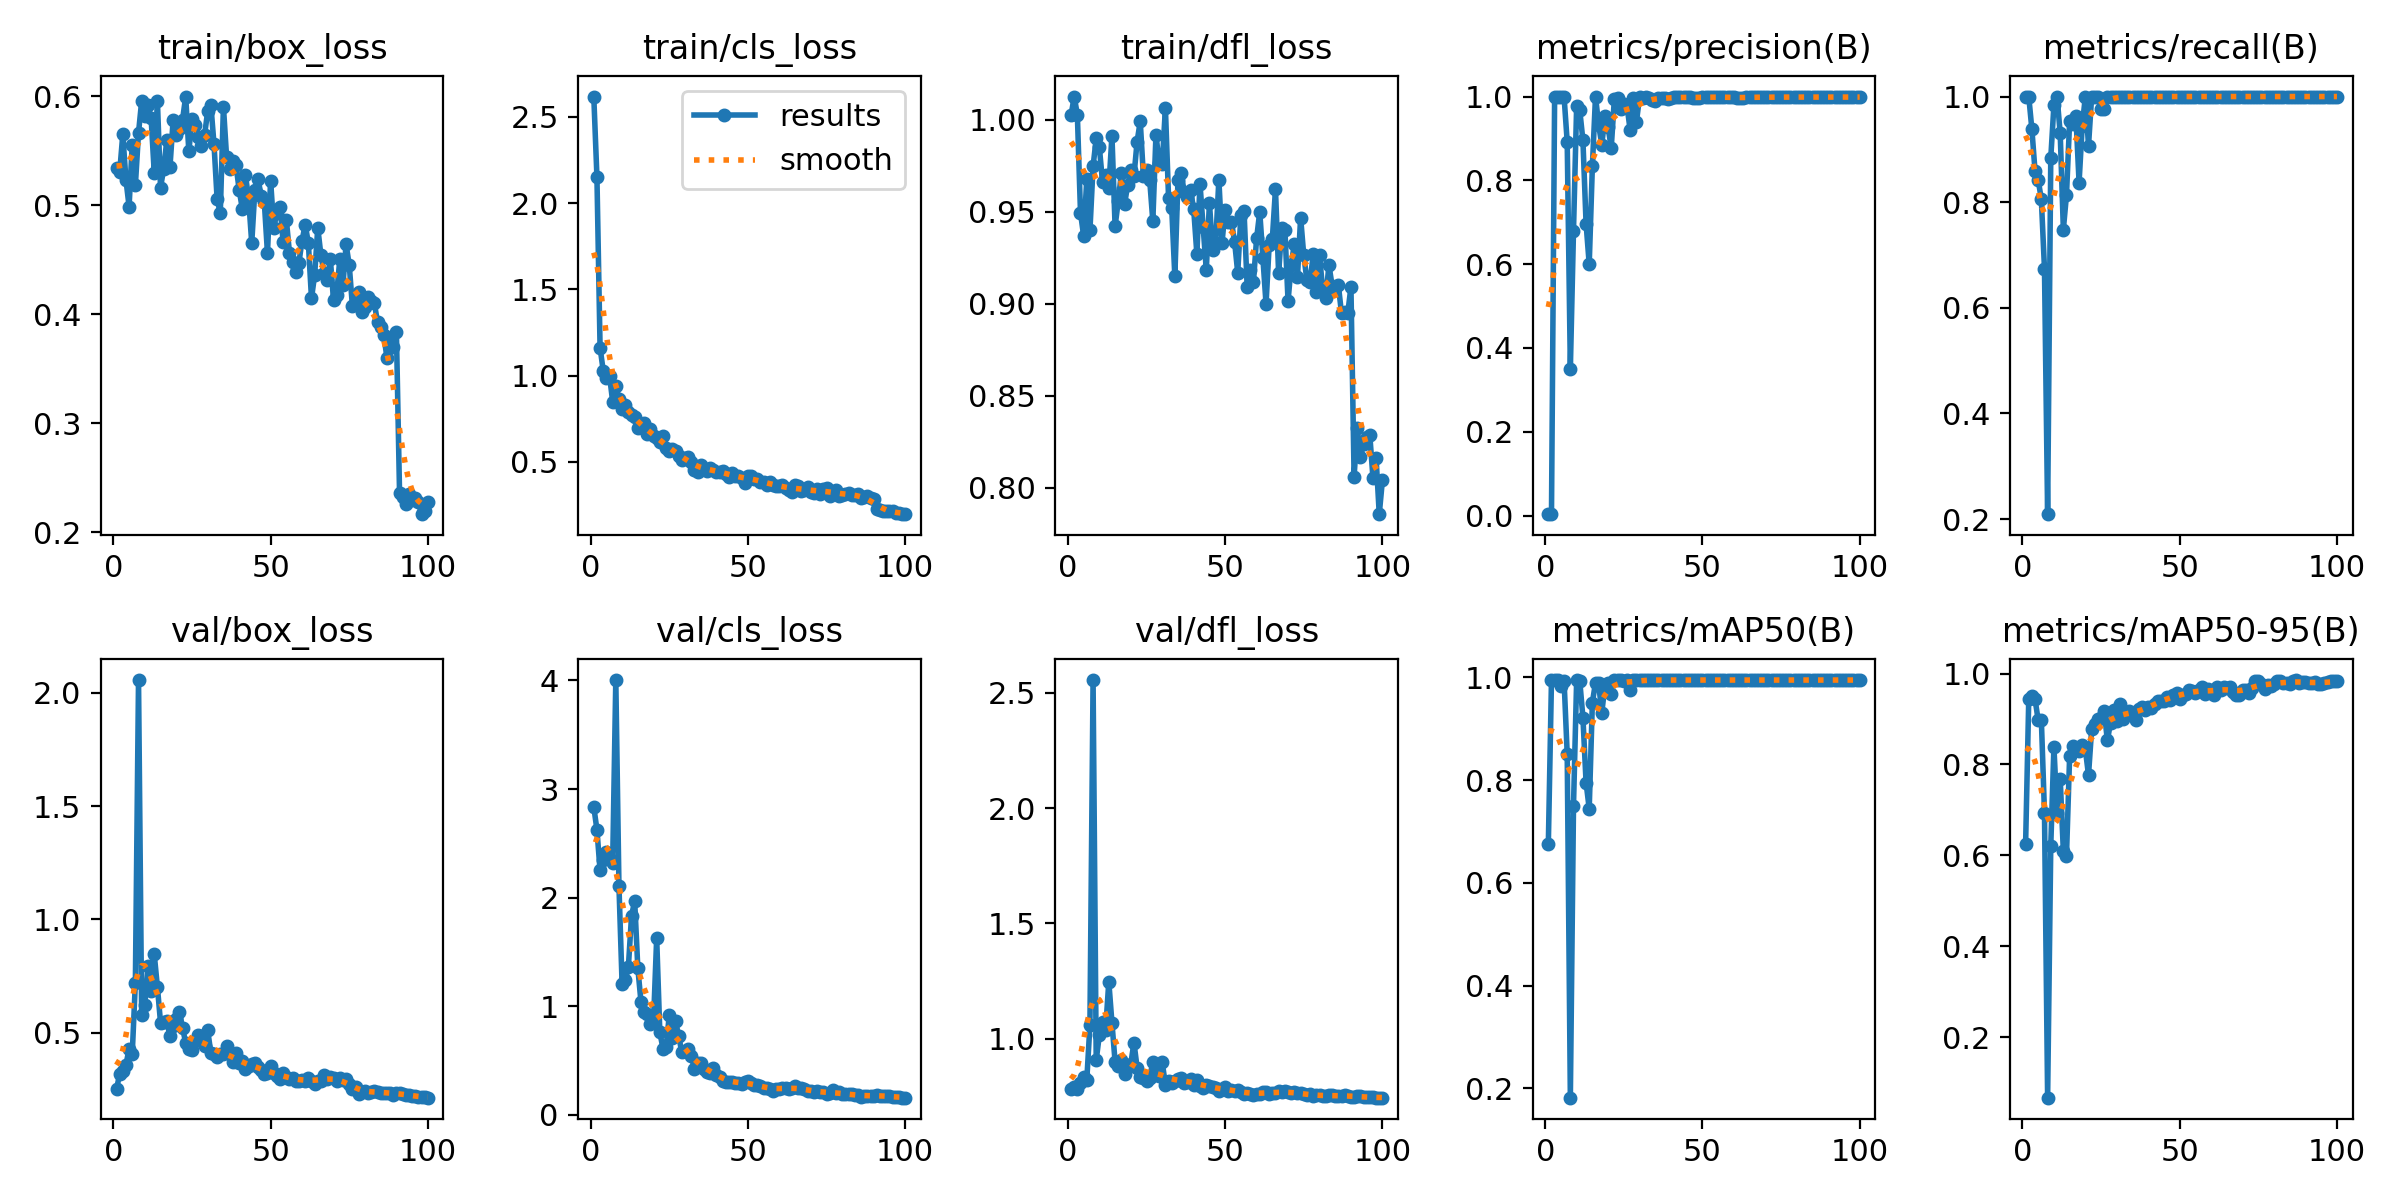

The table this chart was drawn from, first rows:
epoch, time, train/box_loss, train/cls_loss, train/dfl_loss, metrics/precision(B), metrics/recall(B), metrics/mAP50(B), metrics/mAP50-95(B), val/box_loss, val/cls_loss, val/dfl_loss, lr/pg0, lr/pg1, lr/pg2
1, 5.104, 0.5345, 2.617, 1.002, 0.00333, 1, 0.6755, 0.6256, 0.2492, 2.835, 0.7812, 8e-05, 8e-05, 8e-05
2, 6.711, 0.5302, 2.153, 1.013, 0.00333, 1, 0.995, 0.944, 0.3181, 2.625, 0.7927, 0.0001782, 0.0001782, 0.0001782
3, 8.342, 0.5653, 1.162, 1.003, 1, 0.9376, 0.995, 0.9514, 0.3289, 2.25, 0.7835, 0.0002745, 0.0002745, 0.0002745
4, 10, 0.5235, 1.028, 0.9496, 1, 0.8586, 0.995, 0.9436, 0.3572, 2.344, 0.8095, 0.0003687, 0.0003687, 0.0003687
5, 11.66, 0.499, 0.9853, 0.9369, 1, 0.8422, 0.9835, 0.8972, 0.4287, 2.419, 0.8331, 0.000461, 0.000461, 0.000461
6, 13.32, 0.5559, 0.999, 0.9678, 1, 0.8053, 0.9941, 0.8988, 0.4057, 2.354, 0.8208, 0.0005513, 0.0005513, 0.0005513
7, 14.93, 0.5187, 0.8496, 0.9399, 0.8919, 0.6744, 0.8511, 0.694, 0.7212, 2.315, 1.06, 0.0006396, 0.0006396, 0.0006396
8, 16.54, 0.5667, 0.9421, 0.9747, 0.35, 0.2093, 0.1819, 0.06679, 2.057, 4.004, 2.555, 0.0007259, 0.0007259, 0.0007259
9, 18.15, 0.596, 0.8641, 0.99, 0.6796, 0.8837, 0.7502, 0.621, 0.5765, 2.109, 0.9073, 0.0008103, 0.0008103, 0.0008103
10, 19.77, 0.5822, 0.8074, 0.9851, 0.9769, 0.9833, 0.9946, 0.8387, 0.6228, 1.206, 1.017, 0.0008927, 0.0008927, 0.0008927
11, 21.33, 0.5918, 0.8296, 0.9664, 0.9667, 1, 0.9929, 0.6934, 0.7945, 1.241, 1.071, 0.0009731, 0.0009731, 0.0009731
12, 22.92, 0.5802, 0.7898, 0.97, 0.8953, 0.9302, 0.9218, 0.7679, 0.6826, 1.363, 1.04, 0.001051, 0.001051, 0.001051
13, 24.48, 0.53, 0.7718, 0.9629, 0.6968, 0.7483, 0.7955, 0.6093, 0.8452, 1.83, 1.247, 0.001128, 0.001128, 0.001128
14, 26.05, 0.5962, 0.7601, 0.9914, 0.5999, 0.8139, 0.7445, 0.5995, 0.7021, 1.971, 1.069, 0.001202, 0.001202, 0.001202
15, 27.62, 0.5163, 0.6953, 0.9421, 0.8334, 0.9535, 0.9512, 0.8191, 0.5442, 1.352, 0.9001, 0.001275, 0.001275, 0.001275
16, 29.21, 0.5337, 0.71, 0.9559, 1, 0.9488, 0.99, 0.8408, 0.5449, 1.042, 0.8829, 0.001345, 0.001345, 0.001345
17, 30.77, 0.5597, 0.726, 0.9709, 0.9324, 0.9629, 0.9883, 0.8353, 0.5499, 0.946, 0.9083, 0.001414, 0.001414, 0.001414
18, 32.4, 0.5354, 0.6636, 0.9541, 0.885, 0.8372, 0.9315, 0.8292, 0.4844, 0.928, 0.8491, 0.00148, 0.00148, 0.00148
19, 33.99, 0.5782, 0.6894, 0.9646, 0.953, 0.9443, 0.9846, 0.8426, 0.5282, 0.8313, 0.8782, 0.001545, 0.001545, 0.001545
20, 35.55, 0.5645, 0.6522, 0.9729, 0.927, 1, 0.99, 0.8331, 0.5589, 0.8655, 0.8917, 0.001608, 0.001608, 0.001608
21, 37.12, 0.5698, 0.6354, 0.9695, 0.8772, 0.907, 0.9685, 0.7764, 0.5919, 1.627, 0.9835, 0.001604, 0.001604, 0.001604
22, 38.65, 0.5786, 0.613, 0.9882, 0.9951, 1, 0.995, 0.878, 0.521, 0.7586, 0.875, 0.001584, 0.001584, 0.001584
23, 40.21, 0.5999, 0.647, 0.9993, 0.9971, 1, 0.995, 0.8897, 0.4545, 0.6094, 0.8328, 0.001564, 0.001564, 0.001564
24, 41.77, 0.5496, 0.5826, 0.9695, 0.9715, 1, 0.9946, 0.8992, 0.4275, 0.622, 0.829, 0.001545, 0.001545, 0.001545
25, 43.3, 0.579, 0.5638, 0.9728, 0.982, 0.9767, 0.9933, 0.9021, 0.4211, 0.9145, 0.8185, 0.001525, 0.001525, 0.001525
26, 44.88, 0.5735, 0.5772, 0.9675, 0.9787, 0.9767, 0.9946, 0.9171, 0.4609, 0.7023, 0.8302, 0.001505, 0.001505, 0.001505
27, 46.43, 0.563, 0.5605, 0.945, 0.9207, 1, 0.9762, 0.8527, 0.4891, 0.8597, 0.8999, 0.001485, 0.001485, 0.001485
28, 48.04, 0.5548, 0.5333, 0.992, 0.9955, 1, 0.995, 0.8917, 0.4854, 0.7238, 0.8611, 0.001465, 0.001465, 0.001465
29, 49.6, 0.5645, 0.5121, 0.9768, 0.9391, 1, 0.9946, 0.919, 0.4423, 0.5742, 0.8395, 0.001446, 0.001446, 0.001446
30, 51.17, 0.5866, 0.524, 0.9762, 0.9982, 1, 0.995, 0.8951, 0.5103, 0.5859, 0.8979, 0.001426, 0.001426, 0.001426
31, 52.76, 0.5923, 0.5282, 1.007, 0.9973, 1, 0.995, 0.9332, 0.4098, 0.6026, 0.7997, 0.001406, 0.001406, 0.001406
32, 54.31, 0.5562, 0.4993, 0.9578, 0.9981, 1, 0.995, 0.9007, 0.4064, 0.5424, 0.815, 0.001386, 0.001386, 0.001386
33, 55.86, 0.5055, 0.4519, 0.9524, 0.9975, 1, 0.995, 0.9142, 0.3904, 0.4221, 0.8101, 0.001366, 0.001366, 0.001366
34, 57.42, 0.4929, 0.44, 0.9149, 0.9907, 1, 0.995, 0.9166, 0.4061, 0.4759, 0.8175, 0.001347, 0.001347, 0.001347
35, 58.97, 0.5908, 0.4823, 0.9673, 0.9899, 1, 0.995, 0.9131, 0.4046, 0.4759, 0.8258, 0.001327, 0.001327, 0.001327
36, 60.54, 0.5445, 0.457, 0.9713, 0.9966, 1, 0.995, 0.8982, 0.4415, 0.4253, 0.8312, 0.001307, 0.001307, 0.001307
37, 62.09, 0.5337, 0.4485, 0.9606, 0.9977, 1, 0.995, 0.9222, 0.4039, 0.398, 0.8091, 0.001287, 0.001287, 0.001287
38, 63.74, 0.5405, 0.4635, 0.9581, 0.9971, 1, 0.995, 0.9266, 0.3698, 0.3801, 0.8128, 0.001267, 0.001267, 0.001267
39, 65.33, 0.5368, 0.455, 0.9618, 0.9953, 1, 0.995, 0.9189, 0.4092, 0.4282, 0.8249, 0.001248, 0.001248, 0.001248
40, 66.91, 0.5144, 0.4423, 0.9514, 0.9957, 1, 0.995, 0.9262, 0.3669, 0.3673, 0.7984, 0.001228, 0.001228, 0.001228
41, 68.49, 0.4969, 0.4428, 0.9272, 0.998, 1, 0.995, 0.9241, 0.3727, 0.3511, 0.8203, 0.001208, 0.001208, 0.001208
42, 70.03, 0.5276, 0.4468, 0.9651, 0.9987, 1, 0.995, 0.9322, 0.3384, 0.3116, 0.7952, 0.001188, 0.001188, 0.001188
43, 71.58, 0.5065, 0.4284, 0.9419, 0.9987, 1, 0.995, 0.9403, 0.3509, 0.2991, 0.7881, 0.001168, 0.001168, 0.001168
44, 73.18, 0.4654, 0.4128, 0.9184, 0.9986, 1, 0.995, 0.9398, 0.3631, 0.3003, 0.7982, 0.001149, 0.001149, 0.001149
45, 74.76, 0.5142, 0.4348, 0.955, 0.9981, 1, 0.995, 0.9399, 0.3653, 0.2999, 0.796, 0.001129, 0.001129, 0.001129
46, 76.38, 0.5239, 0.4157, 0.9295, 0.9986, 1, 0.995, 0.9486, 0.3493, 0.2893, 0.7899, 0.001109, 0.001109, 0.001109
47, 77.92, 0.5091, 0.4152, 0.9334, 0.9964, 1, 0.995, 0.9426, 0.3339, 0.2945, 0.7857, 0.001089, 0.001089, 0.001089
48, 79.5, 0.5029, 0.4057, 0.9676, 0.9976, 1, 0.995, 0.9539, 0.3185, 0.2847, 0.7732, 0.001069, 0.001069, 0.001069
49, 81.06, 0.4563, 0.3776, 0.9332, 0.9977, 1, 0.995, 0.9574, 0.3208, 0.2994, 0.7808, 0.00105, 0.00105, 0.00105
50, 82.66, 0.5228, 0.4179, 0.9512, 0.9984, 1, 0.995, 0.9444, 0.3514, 0.3147, 0.7923, 0.00103, 0.00103, 0.00103
51, 84.24, 0.4794, 0.4172, 0.9444, 0.9982, 1, 0.995, 0.9534, 0.3206, 0.2884, 0.7745, 0.00101, 0.00101, 0.00101
52, 85.78, 0.4933, 0.3981, 0.9447, 0.9985, 1, 0.995, 0.955, 0.3096, 0.2775, 0.7782, 0.0009902, 0.0009902, 0.0009902
53, 87.33, 0.499, 0.3979, 0.9338, 0.9987, 1, 0.995, 0.9628, 0.2952, 0.2703, 0.7722, 0.0009704, 0.0009704, 0.0009704
54, 88.9, 0.4661, 0.3822, 0.9169, 0.9987, 1, 0.995, 0.9626, 0.3229, 0.2607, 0.7773, 0.0009506, 0.0009506, 0.0009506
55, 90.45, 0.4868, 0.381, 0.9482, 0.9986, 1, 0.995, 0.9575, 0.3062, 0.2501, 0.7685, 0.0009308, 0.0009308, 0.0009308
56, 92.06, 0.4564, 0.3674, 0.9507, 0.9987, 1, 0.995, 0.9639, 0.2951, 0.2489, 0.7624, 0.000911, 0.000911, 0.000911
57, 93.63, 0.448, 0.3826, 0.9091, 0.9988, 1, 0.995, 0.9696, 0.2995, 0.236, 0.7669, 0.0008912, 0.0008912, 0.0008912
58, 95.16, 0.4385, 0.3666, 0.9187, 0.9986, 1, 0.995, 0.956, 0.2869, 0.2211, 0.7595, 0.0008714, 0.0008714, 0.0008714
59, 96.71, 0.4473, 0.3613, 0.9122, 0.9982, 1, 0.995, 0.966, 0.2867, 0.237, 0.7576, 0.0008516, 0.0008516, 0.0008516
60, 98.28, 0.4677, 0.3605, 0.9356, 0.9978, 1, 0.995, 0.9568, 0.2892, 0.2406, 0.7623, 0.0008318, 0.0008318, 0.0008318
... 40 more rows
